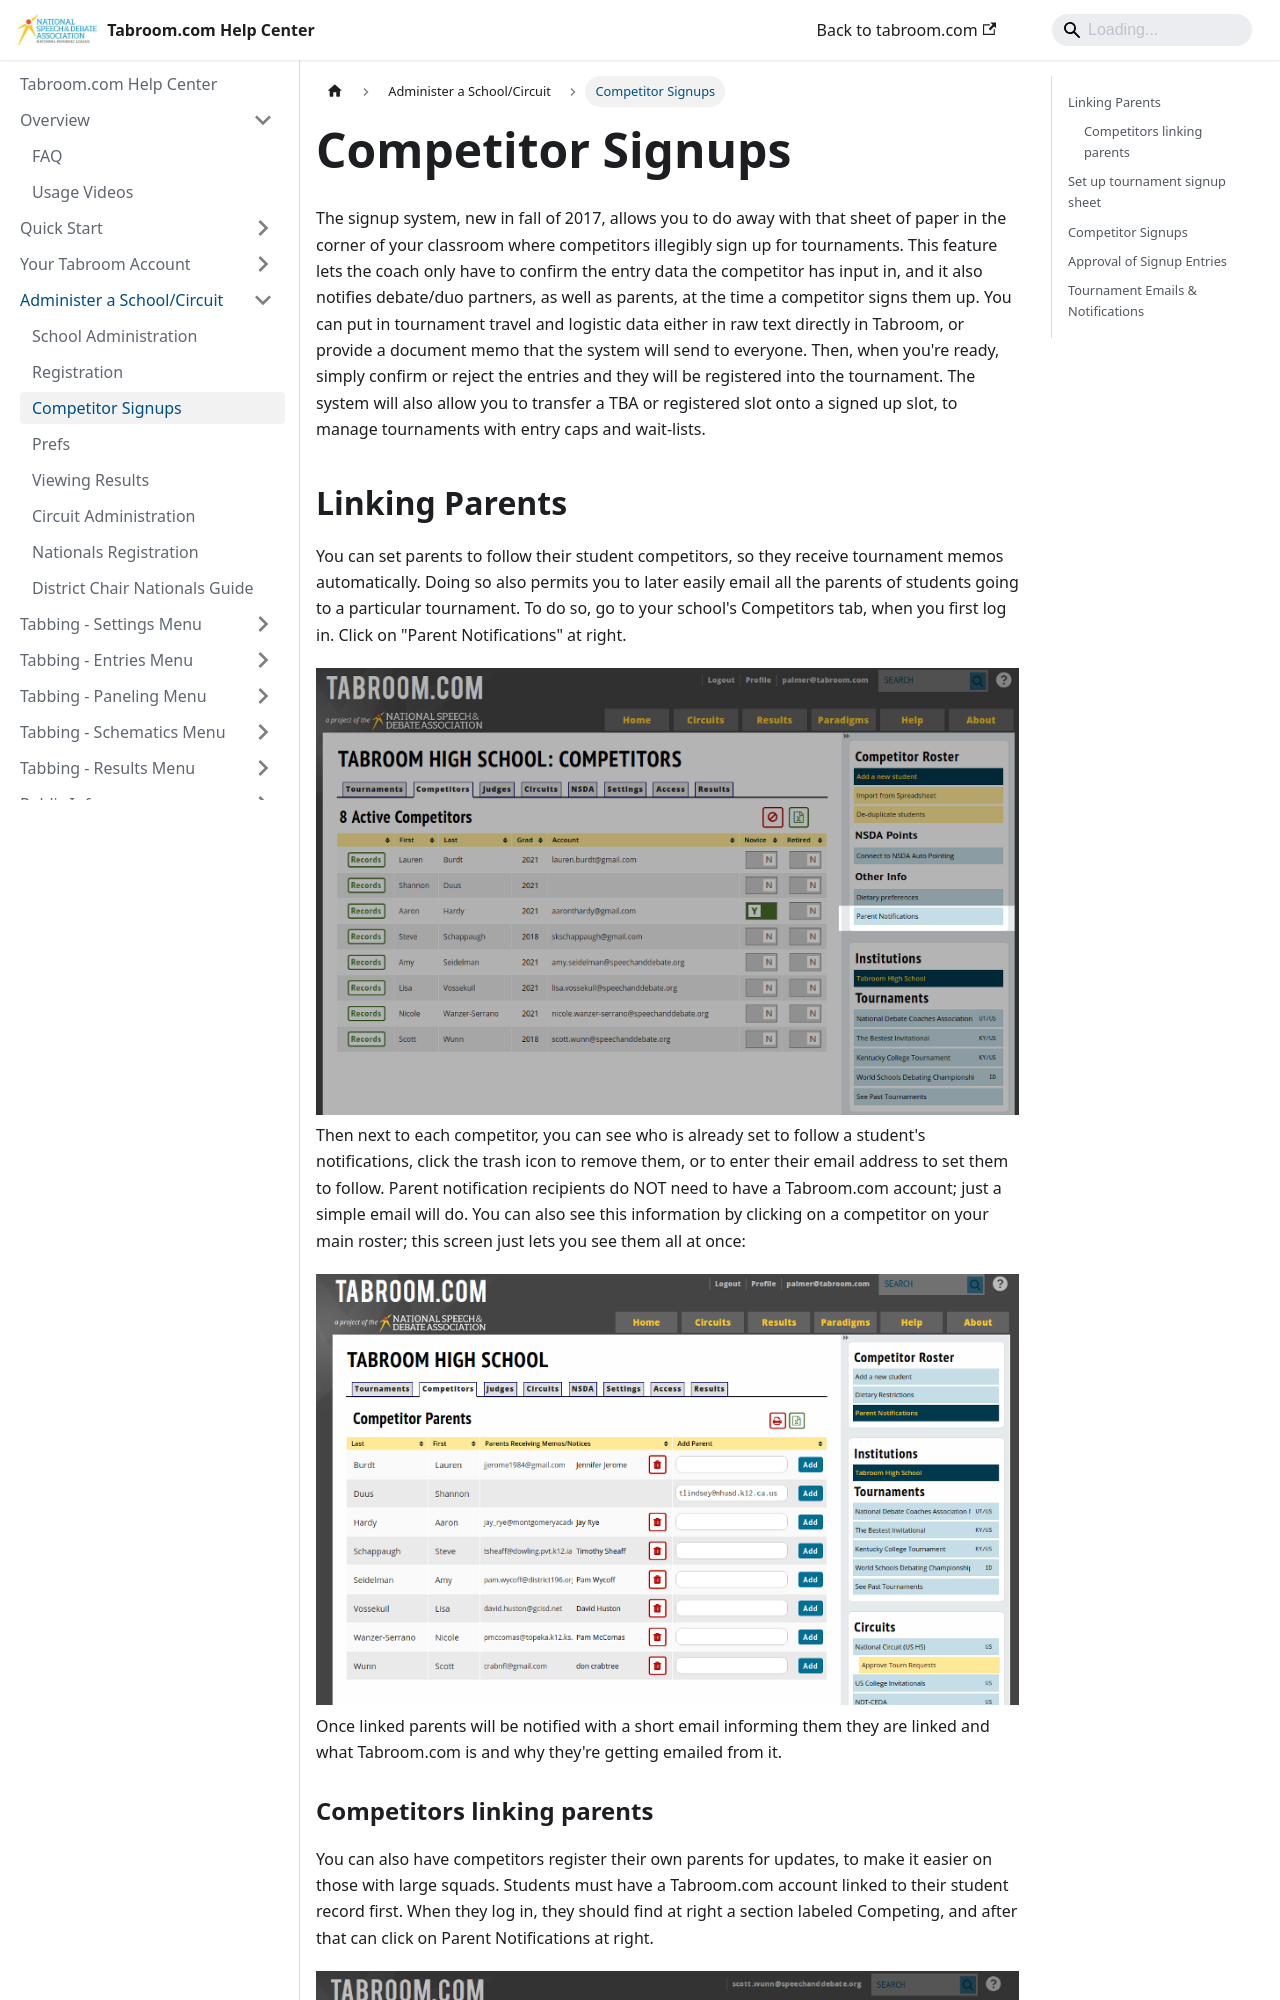

repository: speechanddebate/tabroom-docs · page: administration/competitor-signups.html · generator: docusaurus

---
title: "Competitor Signups"
---

The signup system, new in fall of 2017, allows you to do away with that
sheet of paper in the corner of your classroom where competitors
illegibly sign up for tournaments. This feature lets the coach only have
to confirm the entry data the competitor has input in, and it also
notifies debate/duo partners, as well as parents, at the time a
competitor signs them up. You can put in tournament travel and logistic
data either in raw text directly in Tabroom, or provide a document memo
that the system will send to everyone. Then, when you're ready, simply
confirm or reject the entries and they will be registered into the
tournament. The system will also allow you to transfer a TBA or
registered slot onto a signed up slot, to manage tournaments with entry
caps and wait-lists.
